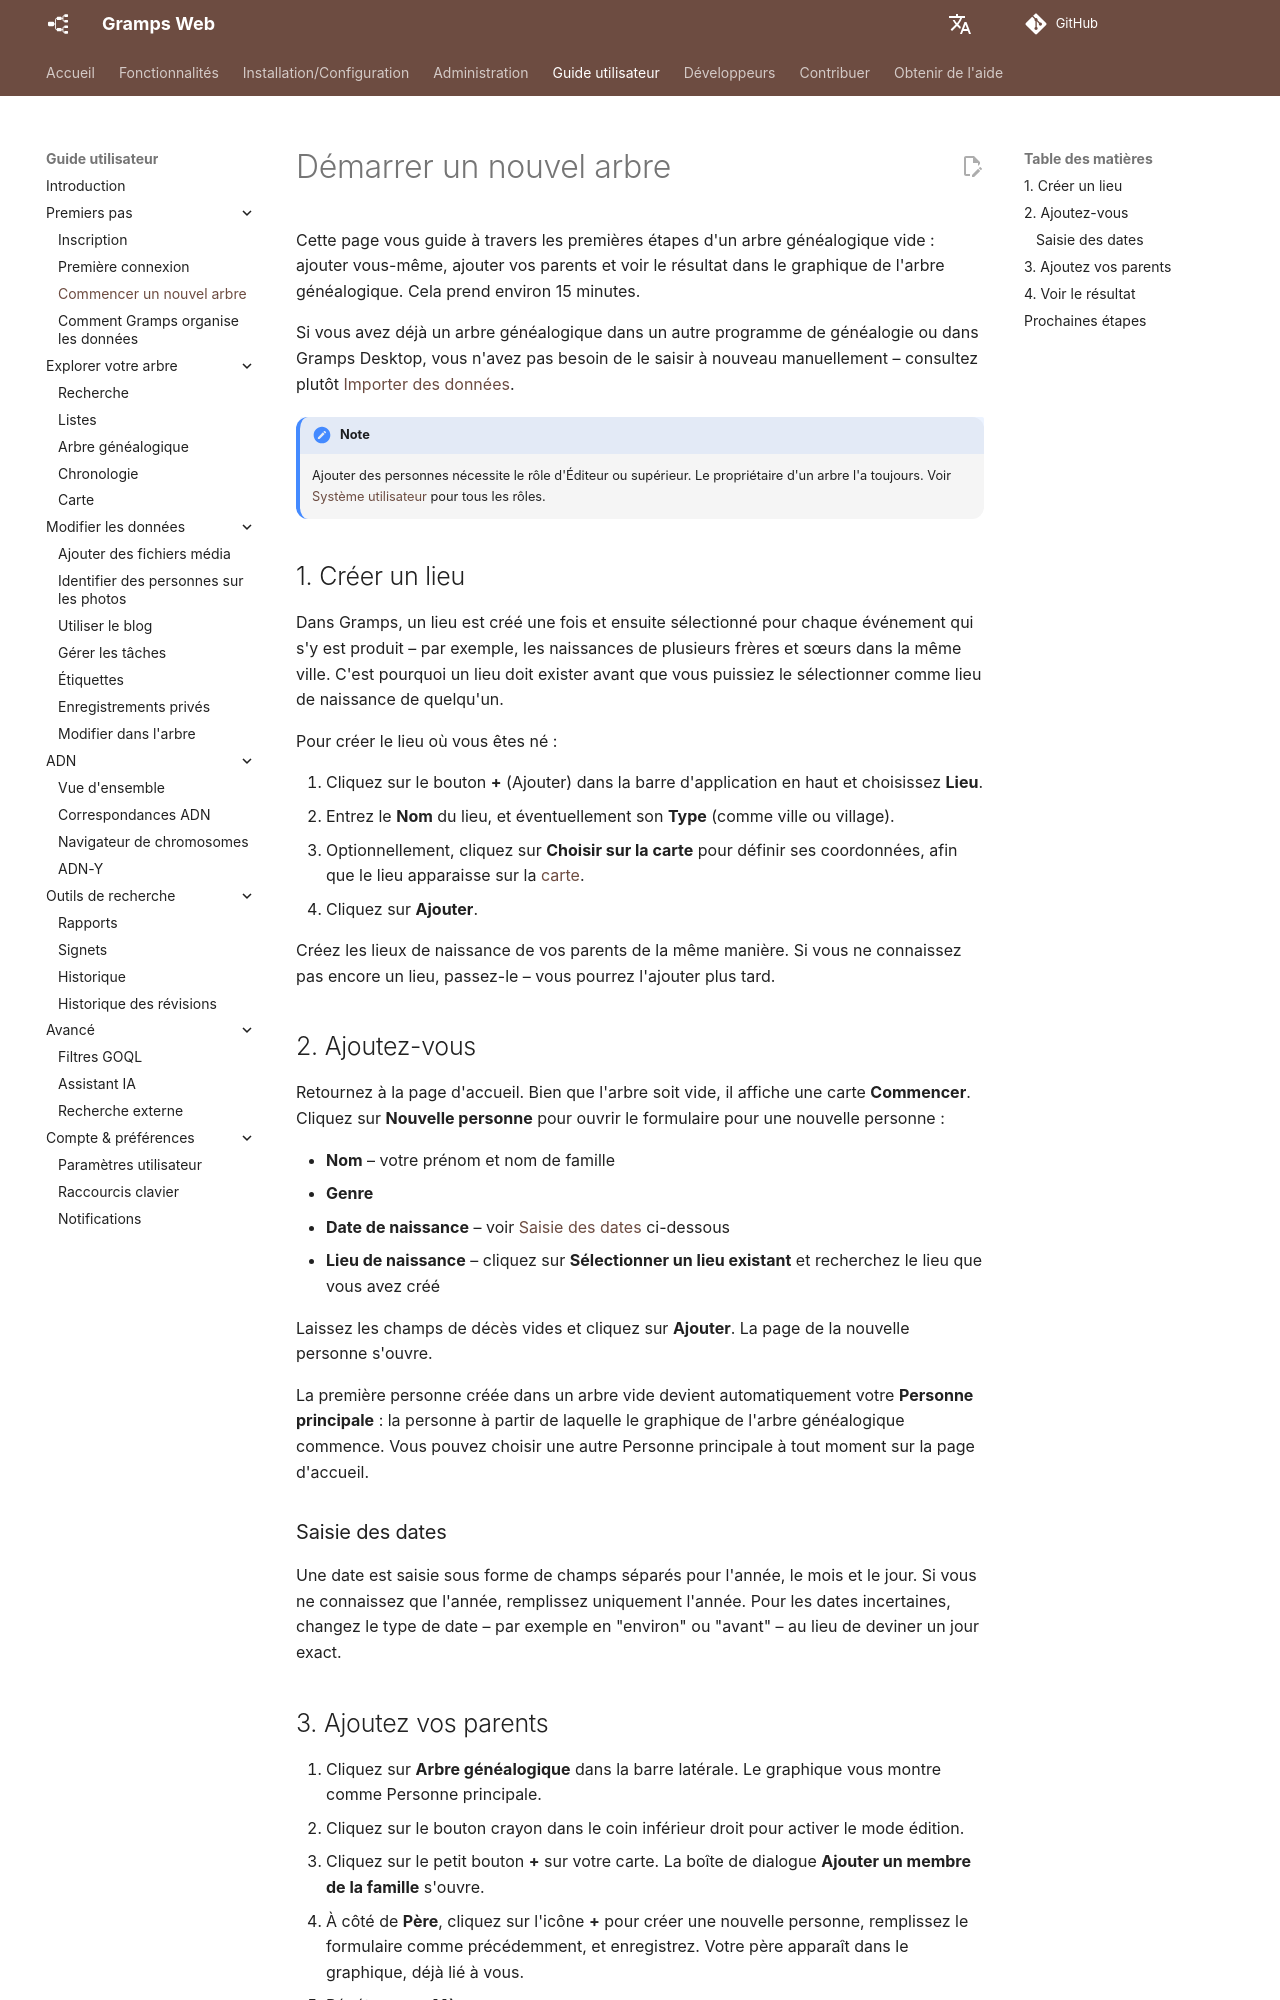

repository: gramps-project/gramps-web-docs · page: fr/user-guide/start-tree/index.html · generator: mkdocs

# Démarrer un nouvel arbre

Cette page vous guide à travers les premières étapes d'un arbre généalogique vide : ajouter vous-même, ajouter vos parents et voir le résultat dans le graphique de l'arbre généalogique. Cela prend environ 15 minutes.

Si vous avez déjà un arbre généalogique dans un autre programme de généalogie ou dans Gramps Desktop, vous n'avez pas besoin de le saisir à nouveau manuellement – consultez plutôt [Importer des données](../administration/import.md).

!!! note
    Ajouter des personnes nécessite le rôle d'Éditeur ou supérieur. Le propriétaire d'un arbre l'a toujours. Voir [Système utilisateur](../install_setup/users.md) pour tous les rôles.

## 1. Créer un lieu

Dans Gramps, un lieu est créé une fois et ensuite sélectionné pour chaque événement qui s'y est produit – par exemple, les naissances de plusieurs frères et sœurs dans la même ville. C'est pourquoi un lieu doit exister avant que vous puissiez le sélectionner comme lieu de naissance de quelqu'un.

Pour créer le lieu où vous êtes né :

1. Cliquez sur le bouton **+** (Ajouter) dans la barre d'application en haut et choisissez **Lieu**.
2. Entrez le **Nom** du lieu, et éventuellement son **Type** (comme ville ou village).
3. Optionnellement, cliquez sur **Choisir sur la carte** pour définir ses coordonnées, afin que le lieu apparaisse sur la [carte](map.md).
4. Cliquez sur **Ajouter**.

Créez les lieux de naissance de vos parents de la même manière. Si vous ne connaissez pas encore un lieu, passez-le – vous pourrez l'ajouter plus tard.

## 2. Ajoutez-vous

Retournez à la page d'accueil. Bien que l'arbre soit vide, il affiche une carte **Commencer**. Cliquez sur **Nouvelle personne** pour ouvrir le formulaire pour une nouvelle personne :

- **Nom** – votre prénom et nom de famille
- **Genre**
- **Date de naissance** – voir [Saisie des dates](#entering-dates) ci-dessous
- **Lieu de naissance** – cliquez sur **Sélectionner un lieu existant** et recherchez le lieu que vous avez créé

Laissez les champs de décès vides et cliquez sur **Ajouter**. La page de la nouvelle personne s'ouvre.

La première personne créée dans un arbre vide devient automatiquement votre **Personne principale** : la personne à partir de laquelle le graphique de l'arbre généalogique commence. Vous pouvez choisir une autre Personne principale à tout moment sur la page d'accueil.

### Saisie des dates

Une date est saisie sous forme de champs séparés pour l'année, le mois et le jour. Si vous ne connaissez que l'année, remplissez uniquement l'année. Pour les dates incertaines, changez le type de date – par exemple en "environ" ou "avant" – au lieu de deviner un jour exact.
